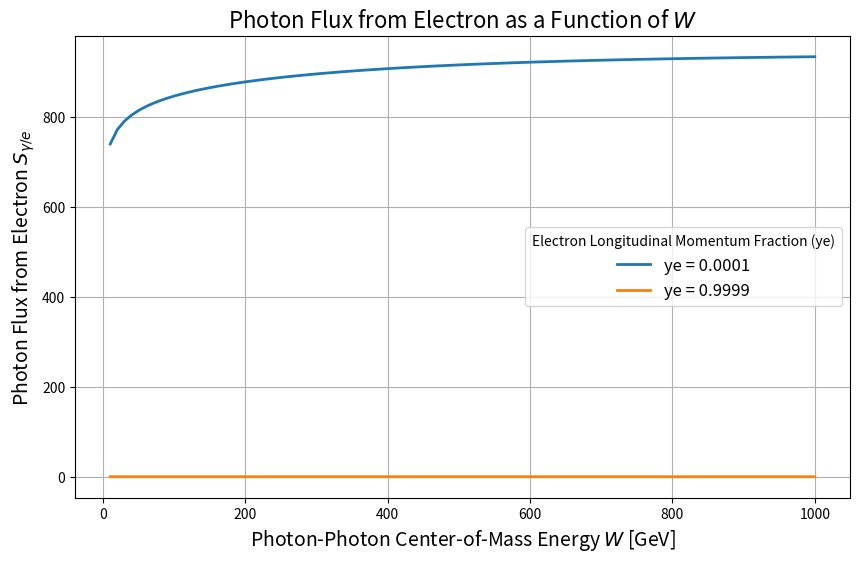

Python code for this plot:
import numpy as np
import math
import scipy.integrate as integrate
import matplotlib.pyplot as plt

# Constants in GeV
ALPHA2PI = 7.2973525693e-3 / math.pi  # Fine structure constant divided by pi
emass = 5.1099895e-4  # Electron mass in GeV
qmax2 = 100000.0  # Maximum photon virtuality for electron in GeV^2

# Minimum Photon Virtuality
def qmin2(mass, y):
    return mass * mass * y * y / (1 - y)

# Suppression Factor for Large Photon Virtuality (Exponential Form)
def suppression_factor(Q2, W, c=0.1):
    return np.exp(-Q2 / (c * W**2))

# Elastic Photon Flux from Electron (with full Q2 integration)
def flux_y_electron(ye, qmax2, W):
    if ye <= 0 or ye >= 1:
        return 0.0
    qmin2v = qmin2(emass, ye)

    # Integration over Q2 from qmin2 to qmax2
    def integrand(Q2):
        y1 = 0.5 * (1.0 + (1.0 - ye) ** 2) / ye
        y2 = (1.0 - ye) / ye
        flux1 = y1 / Q2
        flux2 = y2 / qmax2
        suppression = suppression_factor(Q2, W)  # Apply suppression factor for large virtualities
        return (flux1 - flux2) * suppression

    try:
        result, _ = integrate.quad(integrand, qmin2v, qmax2, epsrel=1e-4)
    except integrate.IntegrationWarning:
        print(f"Warning: Integration for electron flux did not converge for ye={ye}")
        result = 0.0
    except Exception as e:
        print(f"Error during integration for electron flux: {e}")
        result = 0.0

    return ALPHA2PI * result

# Parameters
W_values = np.linspace(10, 1000, 100)  # W values from 10 to 1000 GeV
ye_values = [0.0001, 0.9999]  # Values of ye to be plotted

# Calculate flux for different values of ye
flux_results = {ye: [flux_y_electron(ye, qmax2, W) for W in W_values] for ye in ye_values}

# Plotting the flux as a function of W for different values of ye
plt.figure(figsize=(10, 6))

for ye, flux in flux_results.items():
    plt.plot(W_values, flux, linewidth=2, label=f'ye = {ye}')

plt.xlabel(r'Photon-Photon Center-of-Mass Energy $W$ [GeV]', fontsize=14)
plt.ylabel(r'Photon Flux from Electron $S_{\gamma/e}$', fontsize=14)
plt.title('Photon Flux from Electron as a Function of $W$', fontsize=16)
plt.grid(True)
plt.legend(title='Electron Longitudinal Momentum Fraction (ye)', fontsize=12)

# Save the plot as a PDF file
plt.savefig("flux_y_electron_plot.pdf")

# Show the plot
plt.show()
